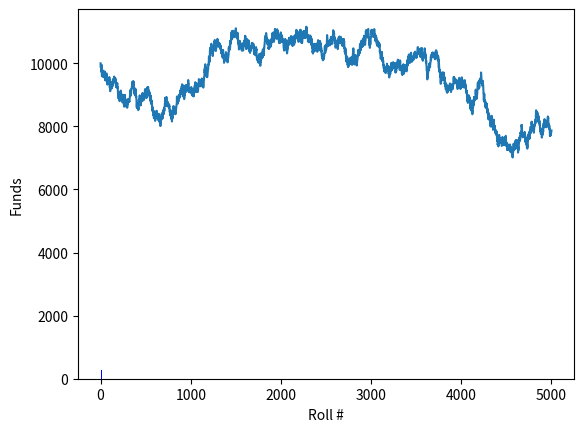

This figure's Python source:
# -*- coding: utf-8 -*-
"""
Created on Sat Feb 13 11:59:44 2021

[redacted]
"""


### Craps Model: Pass line; Field; Place 6, 8 ###



from random import randint
import pandas as pd
import matplotlib.pyplot as plt

come_out = 'OFF'
point = 0
bet = 30
funds = 10000
roll_catalog = []
bank_account = [funds]
payout = 0
status = 'Start'

place_68_payout = 7/6
place_59_payout = 7/5
place_410_payout = 9/5
field_payout = 1
field_2_payout = 2
field_12_payout = 3

formatted_payout = '${:,.2f}'.format(payout)
formatted_funds = '${:,.2f}'.format(funds)

print('Funds: ' + str(formatted_funds))

#%%
###Game flow script###

#run the model 5,000 times
for x in range (0, 5000):
    
    #initialize pass line bet
    if status == 'Play':
        funds = funds
    else:
        funds = funds - bet
    
    #roll the dice
    die_1 = randint(1, 6)
    die_2 = randint(1, 6)
    dice_roll = die_1 + die_2

    #roll a 7 or 11 on first roll; pass line bet hits
    if come_out == 'OFF' and (dice_roll == 7 or dice_roll == 11):
        point = 0
        status = 'Winner!'
    #roll a 2, 3, or 12 on first roll - craps
    elif come_out == 'OFF' and (dice_roll == 2 or dice_roll == 3 or dice_roll == 12):
        point = 0
        status = 'Craps'
    #roll anything else, set the point
    elif come_out == 'OFF' and (dice_roll != [2, 3, 7, 11, 12]):
        point = dice_roll
        come_out = 'ON'
        status = 'Play'
    #roll the point - pass line hits
    elif dice_roll == point:
        point = 0
        come_out = 'OFF'
        status = 'Win!'
    #roll a 7 after point is established - lose all bets
    elif dice_roll == 7:
        point = 0
        come_out = 'OFF'
        status = 'Lose'
    #neither point or 7 hits; keep rolling with same point
    else:
        point = point
    
    #record each dice roll for future analysis
    roll_catalog.append(dice_roll)
        

    ###################################################
    ###Bet payouts###
    
    #before point is established:
    if come_out == 'OFF':
        #roll 7 or 11
        if status == 'Winner!':
            #pass line payout + recoup initial bet
            payout = bet * 2
            funds = funds + payout
            table_bet = 0
        #roll 2, 3, or 12
        elif status == 'Craps':
            #lose pass line bet
            payout = 0
            funds = funds + payout
            table_bet = 0
        #win by hitting point
        elif status == 'Win!':
            #if point is the field, we get all our bets back (table_bet)
            #we win field payout and pass line payout
            if (dice_roll == 3 or dice_roll == 4 or dice_roll == 9 or dice_roll == 10 or dice_roll == 11):
                payout = table_bet + bet * 2
            #if point is not the field, we get our place and pass line bets back
            #we win pass line, lose field
            else:
                payout = table_bet
            table_bet = 0
            funds = funds + payout
        #set the point  
        else:
            #no payout or loss yet, play on;
            #if 7, all bets lose
            payout = 0
            funds = funds + payout
    #first role (establish point)
    elif point == dice_roll:
        #point is 6 or 8 - we only do a place bet on one of them & the field
        if dice_roll == 6 or dice_roll == 8:
            payout = 0
            funds = funds - bet * 2
            table_bet = bet * 3
        #point is not 6 or 8 - we do a place bet on both & the field
        else:
            payout = 0
            funds = funds - bet * 3
            table_bet = bet * 4
    #non-winning rolls after point is established:
    else:
        #roll 6 or 8
        if dice_roll == 6 or dice_roll == 8:
            #the 6 or 8 place pays out and stays on;
            #field loses (payout 0) and gets put back on
            payout = bet * place_68_payout - bet
            funds = funds + payout
        #roll the field:        
        elif (dice_roll == 3 or dice_roll == 4 or dice_roll == 9 or dice_roll == 10 or dice_roll == 11):
            #only our field bet hits (all bets stay on)
            payout = bet * field_payout
            funds = funds + payout
        #roll 2
        elif dice_roll == 2:
            #field bet pays double (all bets stay on)
            payout = bet * field_2_payout
            funds = funds + payout
        #roll 12
        elif dice_roll == 12:
            #field bet pays triple (all bets stay on)
            payout = bet * field_12_payout
            funds = funds + payout
        #roll 5
        else:
            #no payout and put field bet back on
            payout = -bet
            funds = funds + payout
    
    #record funds amount for future analysis
    bank_account.append(funds)

#%%
#convert "roll_catalog" to dataframe
df_roll_catalog = pd.DataFrame(roll_catalog, columns=['Dice_Roll'])

#convert "bank_account" to dataframe and add a column to count the dice rolls
df_bank_account = pd.DataFrame(bank_account, columns=['Funds'])
df_bank_account.insert(0, 'Roll_#', range(0, len(df_bank_account)))


#%%
#create a histogram of dice roll frequency - confirm bell curve shape
fig, ax = plt.subplots()
ax.hist(df_roll_catalog['Dice_Roll'], bins=11, color='blue')
plt.show()

#plot line graph of funds after each roll
plt.plot(df_bank_account['Roll_#'], df_bank_account['Funds'])
plt.xlabel('Roll #')
plt.ylabel('Funds')

plt.show()